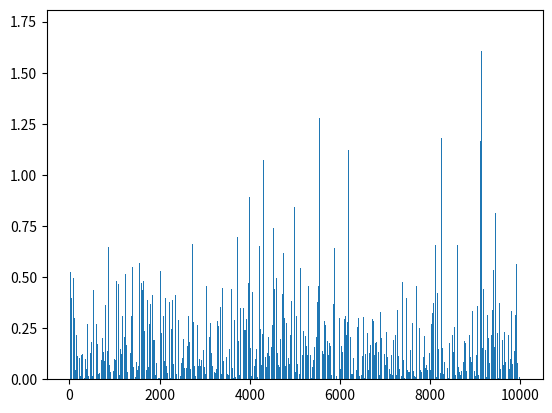

Write the Python code that produced this figure.
import numpy as np
import matplotlib.pyplot as plt
import random

def chooseMechanic():
    randValue = random.random()
    if randValue < 0.4:
        return 'first'
    else:
        return 'second'

np.random.seed(1)

firstMechanicAlpha = 4
secondMechanicAlpha = 6
n = 10000
r_values = list(range(n))
X = []
for i in range(n):
    if chooseMechanic() == 'first':
        X.append(np.random.exponential(scale=1/firstMechanicAlpha))
    else:
        X.append(np.random.exponential(scale=1/secondMechanicAlpha))

print("Mean =", np.mean(X), "\nStd =", np.std(X))
fig, ax = plt.subplots(1, 1)
ax.bar(r_values, X)
plt.show() 
